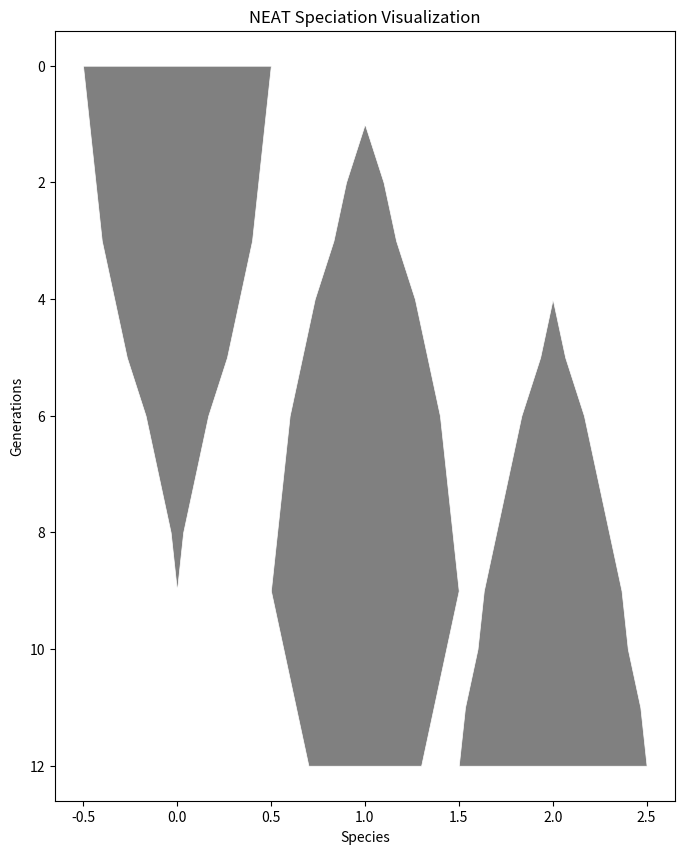

Generate this figure with matplotlib:
import numpy as np
import matplotlib.pyplot as plt

# Example: Replace this with your actual data
# Assume each species is a list where index = generation, value = population size
species_data = [
    [150, 140, 130, 120, 100,  80,  50,  30,  10,   0,   0,  0,  0],  # Species 1 (goes extinct)
    [0,   0,  30,  50,  80, 100, 120, 130, 140, 150, 130, 110,  90],  # Species 2 (newer)
    [0,   0,   0,   0,   0,  20,  50,  70,  90, 110, 120, 140, 150]   # Species 3 (even newer)
]

num_generations = len(species_data[0])
num_species = len(species_data)

# Convert to NumPy array for easier manipulation
species_populations = np.array(species_data, dtype=float)

# Normalize for better visualization
species_populations /= species_populations.max()

# Plot
fig, ax = plt.subplots(figsize=(8, 10))

for s in range(num_species):
    y = np.arange(num_generations)  # Generations
    width = species_populations[s]  # Population (scaled)
    
    ax.fill_betweenx(y, s - width / 2, s + width / 2, color='gray', edgecolor="white", linewidth=0.5)

# Labels and formatting
ax.set_xlabel("Species")
ax.set_ylabel("Generations")
ax.set_title("NEAT Speciation Visualization")
ax.invert_yaxis()  # Make generations go from top to bottom

plt.show()

